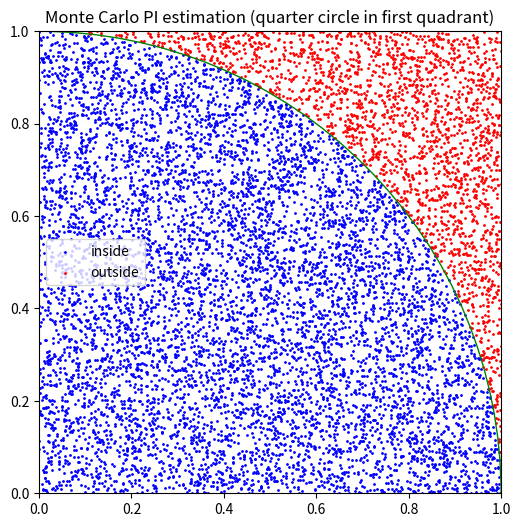

Generate this figure with matplotlib:
import random
import math
import matplotlib.pyplot as plt

def estimate_pi(n):
    inside = 0
    xs_inside, ys_inside = [], []
    xs_out, ys_out = [], []
    for _ in range(n):
        x, y = random.random(), random.random()
        if x * x + y * y <= 1:
            inside += 1
            xs_inside.append(x)
            ys_inside.append(y)
        else:
            xs_out.append(x)
            ys_out.append(y)
    pi_est = (inside / n) * 4
    return pi_est, xs_inside, ys_inside, xs_out, ys_out


def plot_samples(xs_in, ys_in, xs_out, ys_out):
    plt.figure(figsize=(6,6))
    plt.scatter(xs_in, ys_in, color='blue',s=1,label='inside')
    plt.scatter(xs_out, ys_out, color='red',s=1,label='outside')
    circle = plt.Circle((0,0),1,color='green',fill=False)
    plt.gca().add_patch(circle)
    plt.xlim(0,1)
    plt.ylim(0,1)
    plt.gca().set_aspect('equal','box')
    plt.legend()
    plt.title('Monte Carlo PI estimation (quarter circle in first quadrant)')
    plt.show()


if __name__ == '__main__':
    n = 10000
    pi_est, xs_in, ys_in, xs_out, ys_out = estimate_pi(n)
    print(f"Estimated PI with n={n}: {pi_est}")
    print(f"Actual PI value: {math.pi}")
    plot_samples(xs_in, ys_in, xs_out, ys_out)
